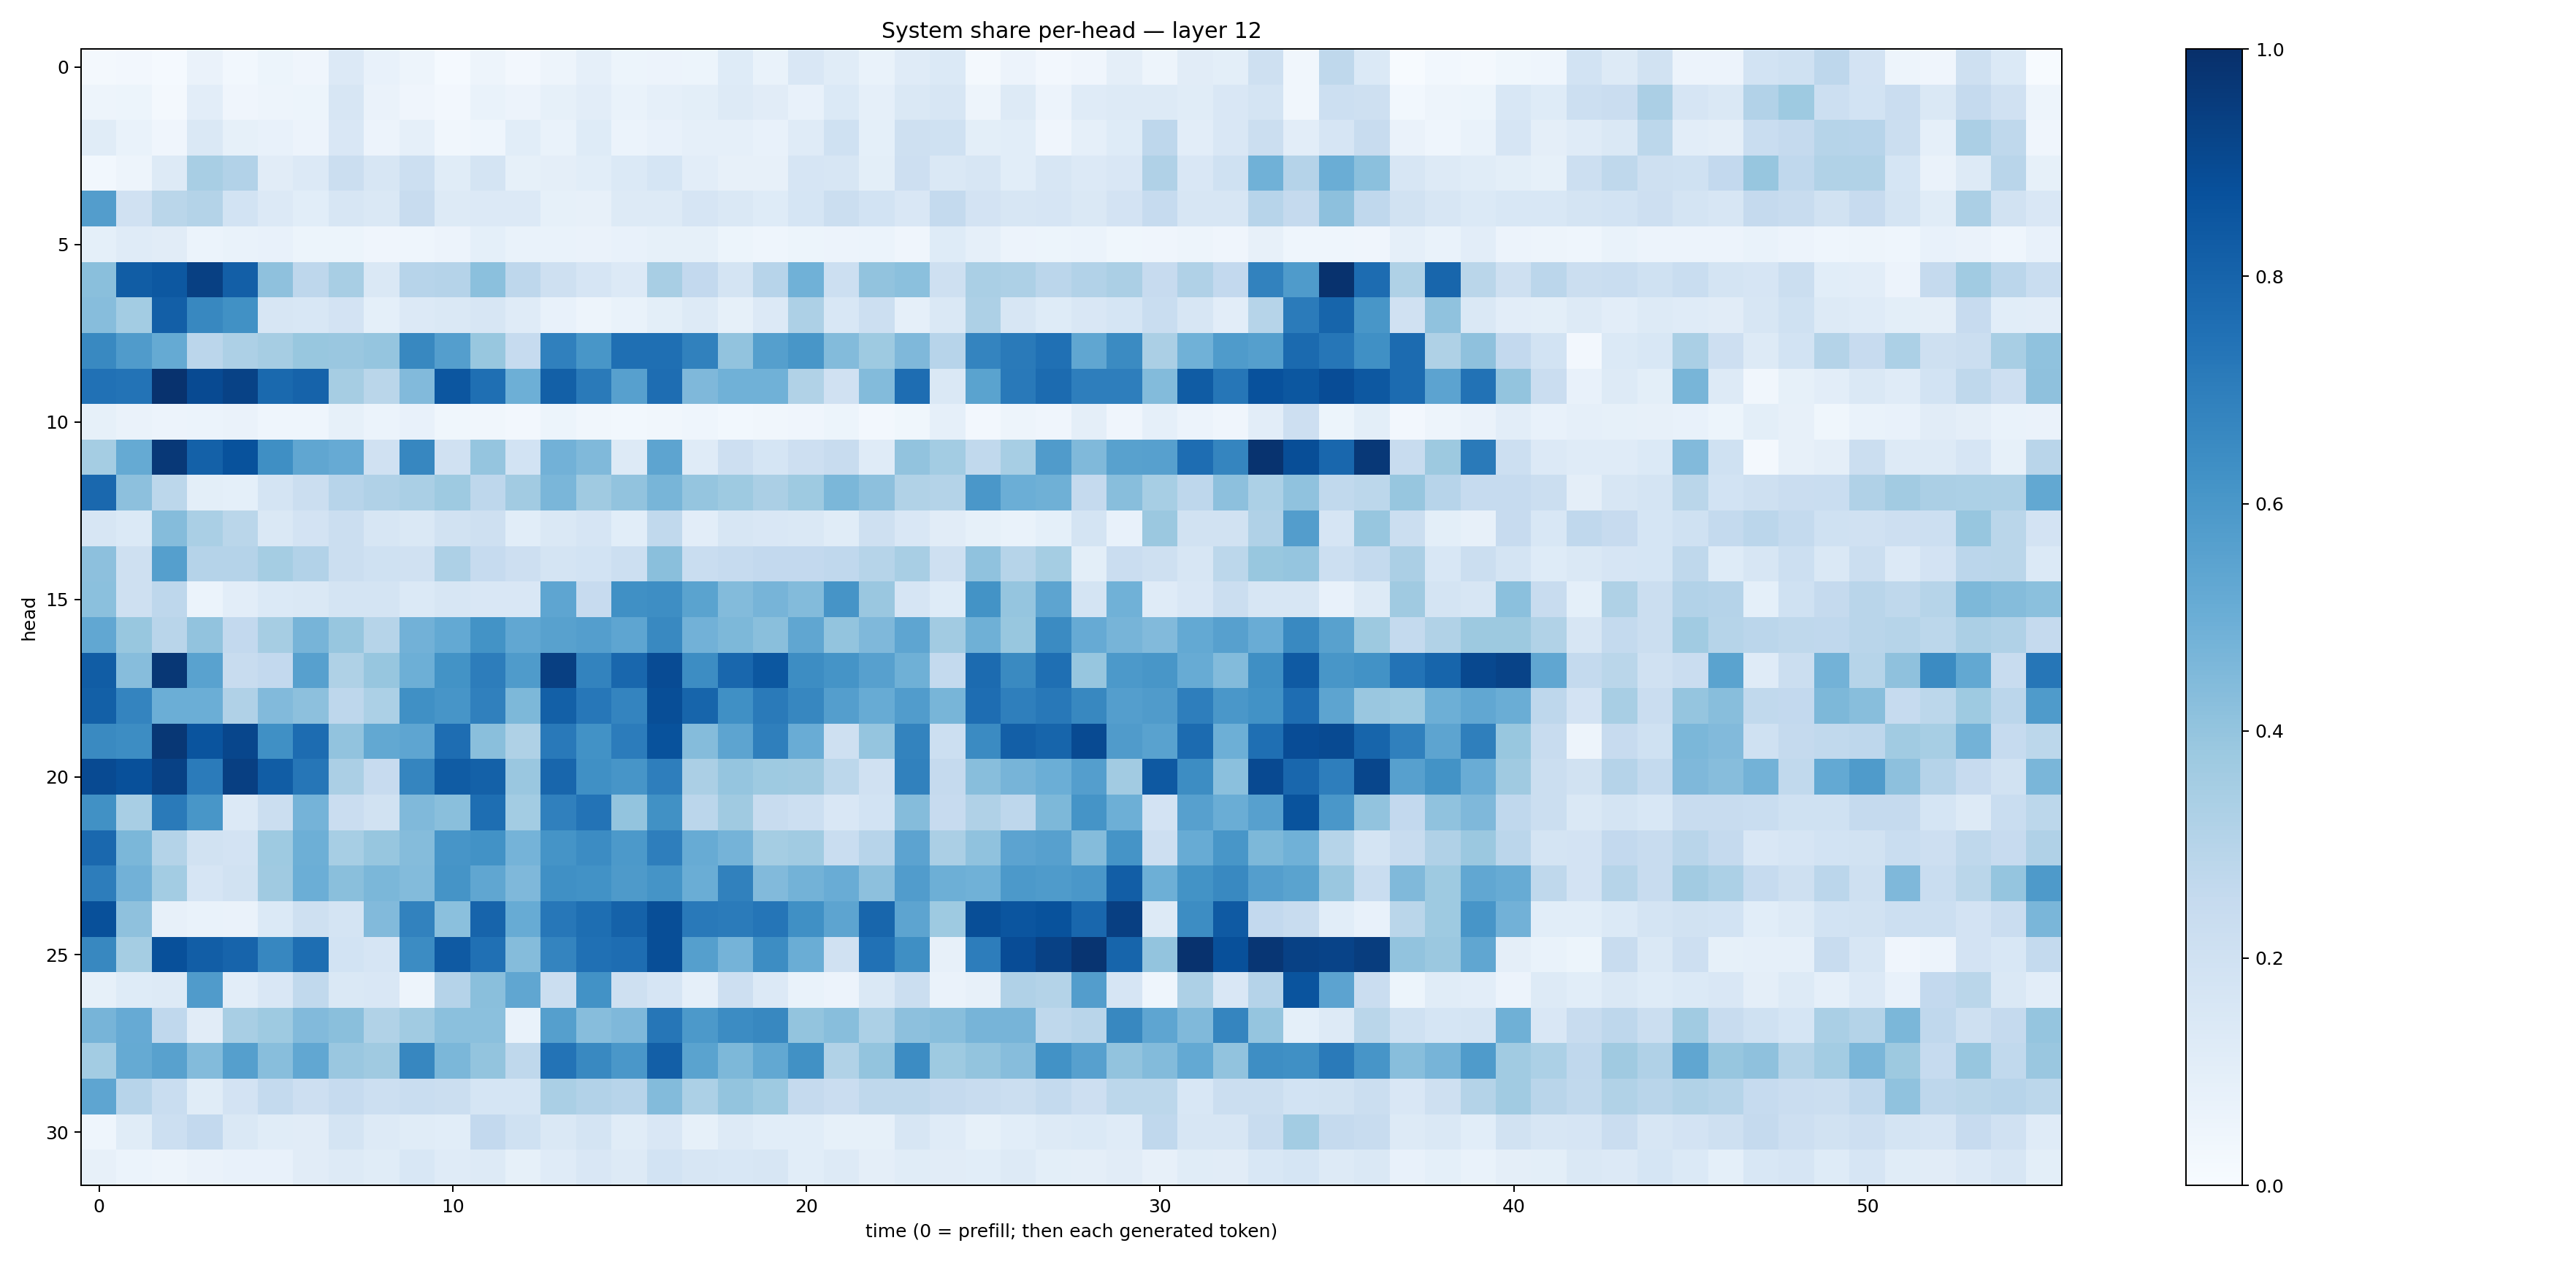

The file beside this chart, header and first rows:
0.017656157, 0.027058901, 0.013722188, 0.064982675, 0.029748697, 0.052350253, 0.04282061, 0.13444264, 0.0767552, 0.049214352, 0.011753035, 0.04920841, 0.027225113, 0.050350558, 0.0866286, 0.052949987, 0.05495061, 0.051453378, 0.122699864, 0.069111094, 0.15120317, 0.116952345, 0.06799566, 0.12014915
0.04976, 0.05394, 0.02237, 0.1036, 0.0415, 0.0484, 0.05193, 0.1585, 0.06559, 0.03912, 0.02449, 0.06864, 0.05568, 0.08269, 0.1037, 0.06861, 0.08773, 0.0982, 0.132, 0.1117, 0.07693, 0.1385, 0.08702, 0.142
0.1145, 0.06766, 0.04143, 0.1431, 0.08435, 0.07492, 0.05824, 0.1514, 0.05548, 0.08675, 0.03404, 0.04641, 0.1075, 0.06849, 0.1217, 0.05928, 0.07615, 0.08752, 0.08859, 0.07363, 0.1209, 0.1994, 0.09197, 0.21
0.02851, 0.04809, 0.1323, 0.3437, 0.311, 0.1125, 0.1351, 0.2259, 0.1629, 0.2152, 0.1166, 0.1753, 0.08222, 0.09745, 0.1091, 0.1397, 0.1704, 0.1043, 0.07919, 0.07954, 0.1644, 0.1639, 0.1015, 0.2144
0.572, 0.1982, 0.287, 0.3052, 0.1873, 0.1337, 0.1083, 0.1602, 0.1415, 0.2394, 0.128, 0.1365, 0.136, 0.08209, 0.07818, 0.1302, 0.1287, 0.1649, 0.1455, 0.1241, 0.1702, 0.2247, 0.1837, 0.1505
0.08993, 0.1193, 0.1097, 0.06078, 0.06677, 0.07067, 0.05206, 0.05271, 0.0416, 0.04677, 0.05661, 0.09211, 0.06648, 0.06653, 0.06338, 0.07222, 0.08533, 0.08279, 0.05079, 0.04433, 0.05146, 0.05626, 0.05978, 0.04107
0.423, 0.8253, 0.8453, 0.935, 0.8176, 0.4132, 0.2745, 0.3407, 0.1451, 0.2942, 0.3039, 0.418, 0.2766, 0.2032, 0.1641, 0.1336, 0.3408, 0.2591, 0.1786, 0.2939, 0.4882, 0.2158, 0.4042, 0.4216
0.4326, 0.3568, 0.8193, 0.6635, 0.6265, 0.1566, 0.1548, 0.18, 0.09004, 0.1335, 0.1461, 0.1598, 0.1174, 0.07445, 0.04822, 0.06674, 0.1001, 0.1304, 0.08514, 0.135, 0.325, 0.1542, 0.2154, 0.08659
0.657, 0.5802, 0.5174, 0.2815, 0.3275, 0.3507, 0.3891, 0.3835, 0.3961, 0.6621, 0.5674, 0.3884, 0.2469, 0.6899, 0.6019, 0.756, 0.7568, 0.6845, 0.4039, 0.5657, 0.6017, 0.4389, 0.3727, 0.4502
0.7473, 0.7418, 0.9921, 0.8978, 0.9283, 0.7802, 0.8017, 0.3502, 0.2871, 0.4426, 0.8525, 0.7577, 0.4948, 0.8126, 0.7148, 0.5617, 0.7641, 0.4524, 0.4864, 0.485, 0.3158, 0.1985, 0.4378, 0.763
0.08377, 0.06509, 0.05779, 0.06099, 0.06617, 0.04351, 0.04314, 0.08307, 0.06197, 0.07802, 0.03848, 0.03372, 0.02359, 0.05406, 0.03351, 0.02898, 0.03365, 0.04582, 0.03005, 0.03441, 0.04145, 0.05381, 0.02732, 0.03688
0.353, 0.5174, 0.9687, 0.8122, 0.8683, 0.6364, 0.5346, 0.515, 0.1984, 0.6653, 0.1954, 0.3969, 0.1866, 0.4824, 0.4487, 0.132, 0.5411, 0.1186, 0.213, 0.171, 0.2133, 0.2344, 0.1173, 0.4039
0.7831, 0.4152, 0.2783, 0.1015, 0.08999, 0.1794, 0.2209, 0.2963, 0.318, 0.3391, 0.3713, 0.2762, 0.3623, 0.4623, 0.3694, 0.404, 0.468, 0.3962, 0.3738, 0.3331, 0.3746, 0.4584, 0.4166, 0.3136
0.1591, 0.1373, 0.4345, 0.337, 0.2875, 0.143, 0.1805, 0.2236, 0.1621, 0.1408, 0.1941, 0.2035, 0.1077, 0.1419, 0.1676, 0.1063, 0.2617, 0.1025, 0.1582, 0.1498, 0.1481, 0.1143, 0.2041, 0.1494
0.4162, 0.2105, 0.5645, 0.3016, 0.3015, 0.3552, 0.3109, 0.2251, 0.2027, 0.198, 0.3261, 0.2462, 0.2137, 0.1791, 0.1845, 0.2187, 0.4227, 0.2321, 0.2463, 0.2598, 0.2615, 0.2689, 0.2975, 0.341
0.4218, 0.2053, 0.2748, 0.062, 0.1017, 0.1377, 0.1445, 0.1723, 0.1737, 0.1395, 0.1618, 0.1485, 0.1518, 0.5377, 0.2438, 0.6292, 0.6378, 0.547, 0.4394, 0.4693, 0.4411, 0.6103, 0.3857, 0.1675
0.5274, 0.3871, 0.2906, 0.4059, 0.2616, 0.348, 0.4699, 0.3916, 0.2988, 0.4819, 0.5211, 0.6205, 0.5278, 0.5557, 0.5668, 0.5373, 0.658, 0.4813, 0.455, 0.4247, 0.5329, 0.402, 0.4493, 0.5353
0.828, 0.431, 0.9698, 0.5536, 0.2368, 0.2597, 0.5593, 0.3209, 0.3914, 0.4959, 0.6189, 0.7031, 0.5855, 0.94, 0.6789, 0.7868, 0.8937, 0.6414, 0.7852, 0.8488, 0.6419, 0.6167, 0.5622, 0.49
0.8155, 0.6748, 0.4984, 0.4996, 0.3196, 0.4422, 0.4164, 0.2752, 0.3286, 0.6293, 0.6062, 0.6878, 0.4537, 0.8133, 0.725, 0.6724, 0.884, 0.7945, 0.6299, 0.7114, 0.6649, 0.57, 0.5099, 0.5756
0.6525, 0.6444, 0.9708, 0.8631, 0.9117, 0.629, 0.7668, 0.405, 0.526, 0.5354, 0.764, 0.4225, 0.3211, 0.7185, 0.6236, 0.706, 0.8674, 0.4346, 0.5391, 0.693, 0.5047, 0.2058, 0.3964, 0.6768
0.8948, 0.8777, 0.9318, 0.7102, 0.9397, 0.8273, 0.7293, 0.3355, 0.2447, 0.6695, 0.8291, 0.8125, 0.3831, 0.7904, 0.6302, 0.6069, 0.6967, 0.3324, 0.398, 0.3718, 0.3687, 0.2784, 0.1973, 0.6858
0.6258, 0.3422, 0.7131, 0.6023, 0.1349, 0.2228, 0.4758, 0.2268, 0.1906, 0.4457, 0.4242, 0.7613, 0.3576, 0.6888, 0.7402, 0.3996, 0.628, 0.2842, 0.3684, 0.2373, 0.2164, 0.1499, 0.1871, 0.4337
0.7819, 0.4604, 0.305, 0.1915, 0.1824, 0.372, 0.4932, 0.3463, 0.3934, 0.4349, 0.6063, 0.6226, 0.475, 0.6158, 0.6455, 0.5923, 0.6965, 0.5097, 0.4742, 0.3541, 0.3646, 0.2333, 0.2938, 0.5457
0.7005, 0.484, 0.3572, 0.1675, 0.1914, 0.3709, 0.4971, 0.4236, 0.4591, 0.4381, 0.6133, 0.5318, 0.4529, 0.6321, 0.6246, 0.5891, 0.617, 0.5012, 0.6851, 0.4448, 0.4795, 0.5061, 0.4151, 0.575
0.8765, 0.4135, 0.08, 0.06663, 0.06488, 0.14, 0.2062, 0.1792, 0.4427, 0.6797, 0.4211, 0.7972, 0.5081, 0.7265, 0.7616, 0.8053, 0.8855, 0.718, 0.71, 0.7307, 0.6306, 0.542, 0.7895, 0.5411
0.6608, 0.3542, 0.8788, 0.8207, 0.7985, 0.6668, 0.7602, 0.1844, 0.1654, 0.6463, 0.8398, 0.7505, 0.4365, 0.6749, 0.7525, 0.7628, 0.8842, 0.5653, 0.4753, 0.642, 0.503, 0.1986, 0.7493, 0.6339
0.08352, 0.125, 0.1306, 0.5804, 0.1034, 0.1513, 0.2622, 0.1483, 0.1506, 0.05013, 0.3016, 0.4245, 0.5326, 0.2254, 0.6232, 0.2103, 0.1679, 0.08939, 0.2144, 0.1339, 0.06911, 0.05802, 0.1429, 0.2256
0.4716, 0.5127, 0.267, 0.111, 0.3434, 0.3718, 0.444, 0.4254, 0.3152, 0.3647, 0.4193, 0.4184, 0.06702, 0.5649, 0.4321, 0.4493, 0.7294, 0.5923, 0.648, 0.6611, 0.3999, 0.4266, 0.3282, 0.4163
0.3576, 0.5175, 0.5568, 0.4382, 0.5662, 0.4291, 0.5312, 0.386, 0.3674, 0.6646, 0.4592, 0.4016, 0.2712, 0.7405, 0.6601, 0.598, 0.8198, 0.5498, 0.4563, 0.5267, 0.6252, 0.3133, 0.4008, 0.6484
0.5353, 0.2969, 0.2306, 0.1157, 0.1821, 0.2555, 0.2118, 0.2461, 0.2154, 0.231, 0.2198, 0.169, 0.1714, 0.3381, 0.3122, 0.2948, 0.4397, 0.331, 0.3987, 0.3739, 0.2517, 0.2289, 0.272, 0.2723
0.04403, 0.1135, 0.2169, 0.2608, 0.1437, 0.1134, 0.1099, 0.1765, 0.1283, 0.1162, 0.1076, 0.2601, 0.2014, 0.1448, 0.1755, 0.1135, 0.1514, 0.0829, 0.1282, 0.1059, 0.1061, 0.08498, 0.08542, 0.1628
0.07859, 0.05909, 0.04704, 0.06278, 0.07803, 0.07554, 0.113, 0.1267, 0.1143, 0.1553, 0.1175, 0.1262, 0.08458, 0.1184, 0.1488, 0.1319, 0.184, 0.1632, 0.154, 0.1569, 0.1083, 0.1284, 0.09574, 0.1172
